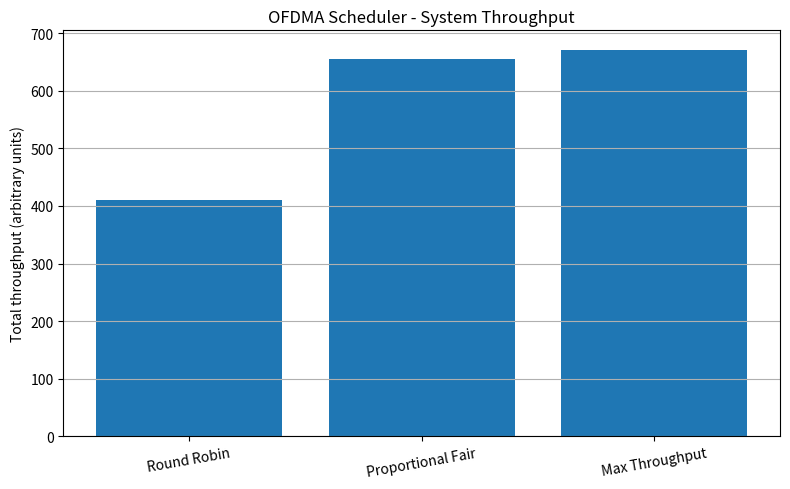
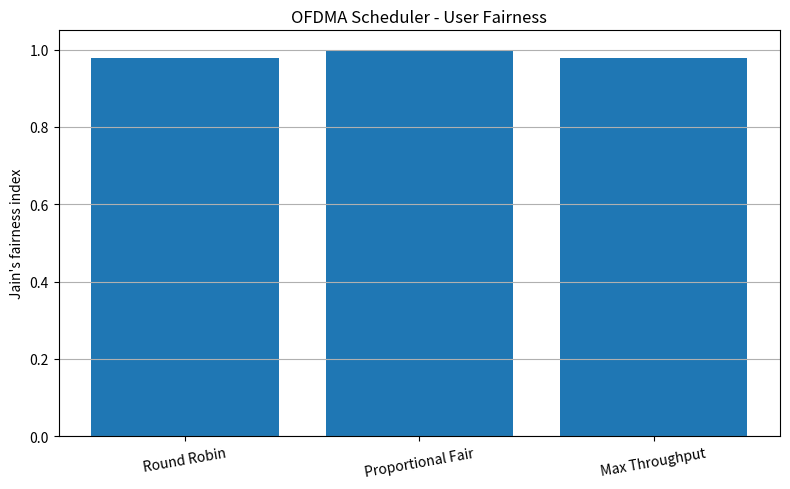

Write the Python code that produced these figures, in order.
# Experiment 21: Effect of the OFDMA Downlink Scheduler on User Throughput and Fairness
import numpy as np
import matplotlib.pyplot as plt

np.random.seed(10)
users = 5
resource_blocks = 100
channel_rates = np.random.uniform(0.5, 8.0, (resource_blocks, users))

# Round Robin scheduler
rr_throughput = np.zeros(users)
for rb in range(resource_blocks):
    rr_throughput[rb % users] += channel_rates[rb, rb % users]

# Proportional Fair scheduler
pf_throughput = np.zeros(users)
average_rate = np.ones(users)
for rb in range(resource_blocks):
    metric = channel_rates[rb] / average_rate
    selected_user = np.argmax(metric)
    pf_throughput[selected_user] += channel_rates[rb, selected_user]
    average_rate = 0.9 * average_rate + 0.1 * pf_throughput / (rb + 1)

# Maximum Throughput scheduler
mt_throughput = np.zeros(users)
for rb in range(resource_blocks):
    selected_user = np.argmax(channel_rates[rb])
    mt_throughput[selected_user] += channel_rates[rb, selected_user]

def jain_fairness(values):
    return (np.sum(values) ** 2) / (len(values) * np.sum(values ** 2))

print("OFDMA DOWNLINK SCHEDULER COMPARISON")
print("-----------------------------------")
print("User   Round Robin   Proportional Fair   Max Throughput")
for user in range(users):
    print(f"{user+1:4d}   {rr_throughput[user]:10.2f}   {pf_throughput[user]:17.2f}   {mt_throughput[user]:14.2f}")

print("\nTotal system throughput:")
print(f"Round Robin       : {np.sum(rr_throughput):.2f}")
print(f"Proportional Fair : {np.sum(pf_throughput):.2f}")
print(f"Max Throughput    : {np.sum(mt_throughput):.2f}")

print("\nJain's fairness index:")
print(f"Round Robin       : {jain_fairness(rr_throughput):.3f}")
print(f"Proportional Fair : {jain_fairness(pf_throughput):.3f}")
print(f"Max Throughput    : {jain_fairness(mt_throughput):.3f}")

labels = ["Round Robin", "Proportional Fair", "Max Throughput"]
throughput = [rr_throughput.sum(), pf_throughput.sum(), mt_throughput.sum()]
fairness = [jain_fairness(rr_throughput), jain_fairness(pf_throughput), jain_fairness(mt_throughput)]

plt.figure(figsize=(8, 5))
plt.bar(labels, throughput)
plt.ylabel("Total throughput (arbitrary units)")
plt.title("OFDMA Scheduler - System Throughput")
plt.xticks(rotation=10)
plt.grid(axis="y")
plt.tight_layout()
plt.show()

plt.figure(figsize=(8, 5))
plt.bar(labels, fairness)
plt.ylabel("Jain's fairness index")
plt.ylim(0, 1.05)
plt.title("OFDMA Scheduler - User Fairness")
plt.xticks(rotation=10)
plt.grid(axis="y")
plt.tight_layout()
plt.show()
